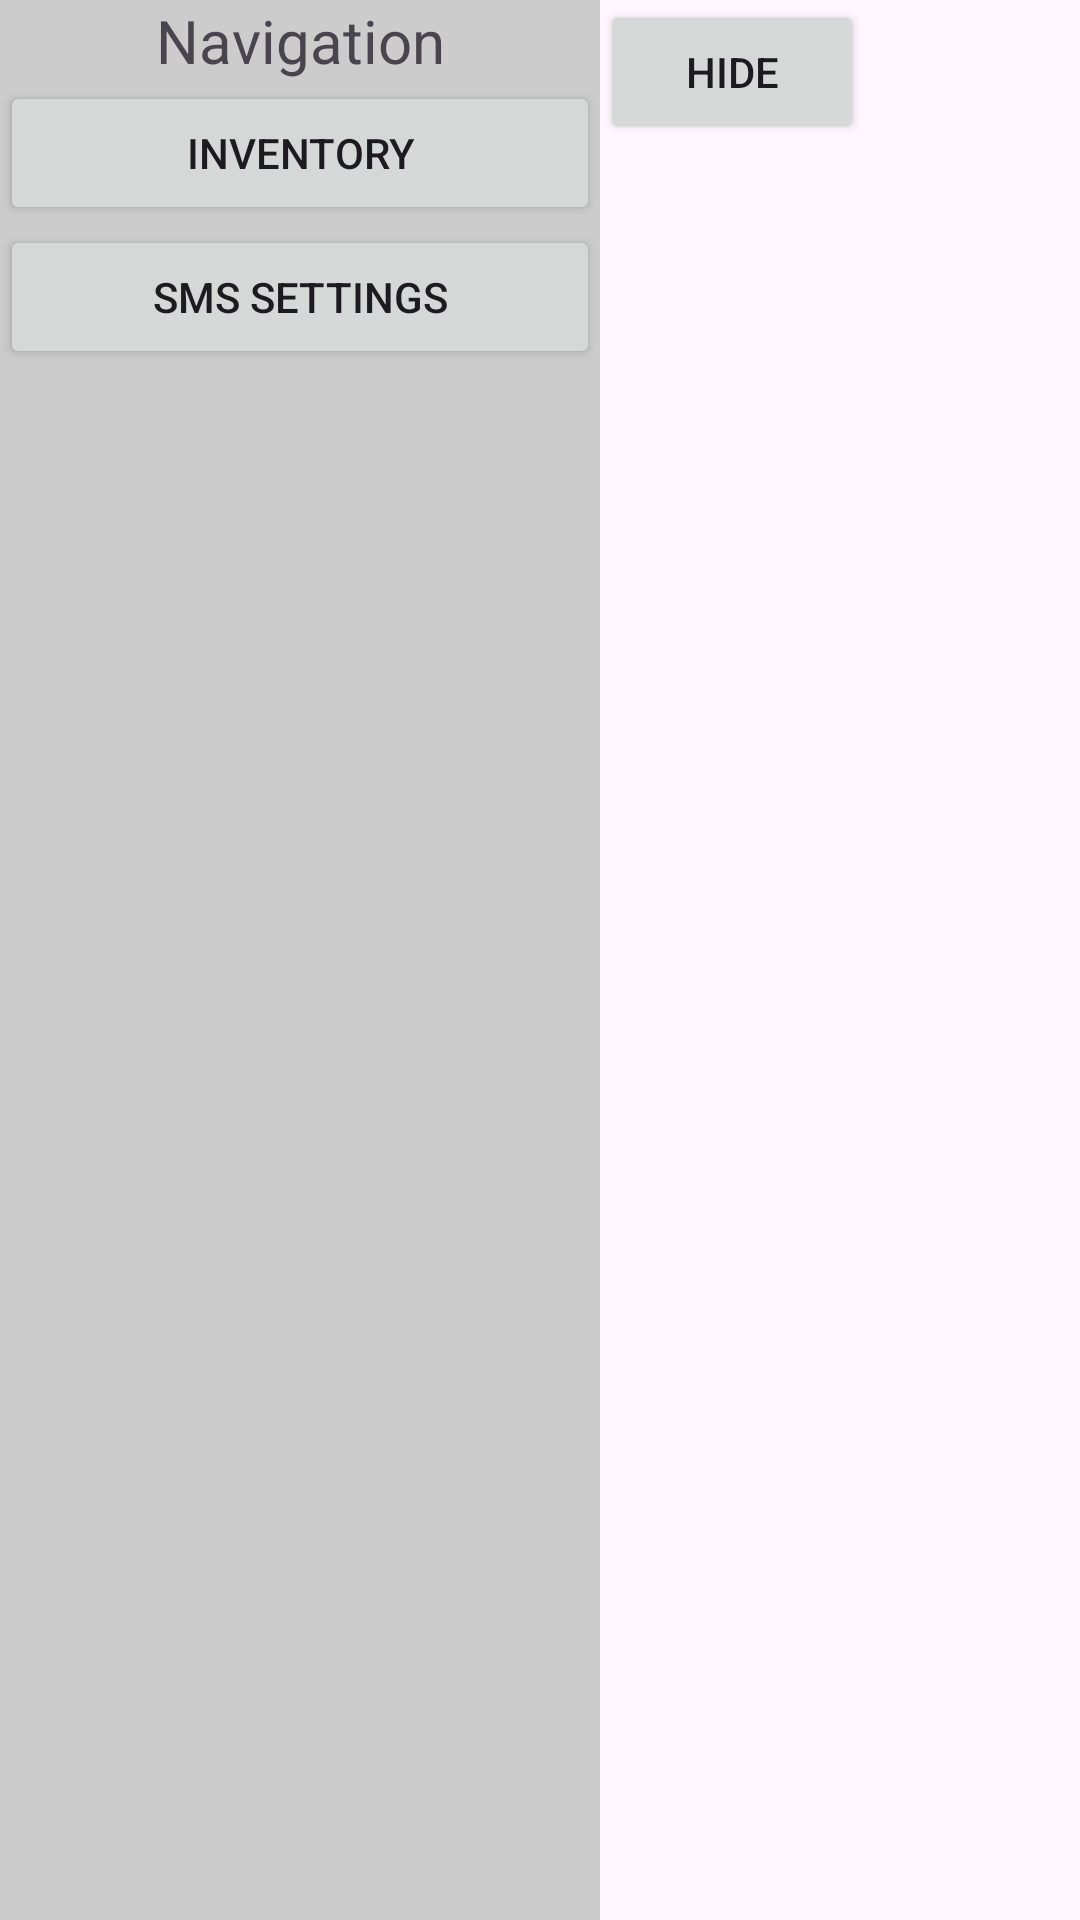

Reconstruct the res/layout file that produces this screen, plus the resources it refers to.
<!-- AndroidManifest.xml: application theme Theme.Goddamnit -->
<!-- res/layout/activity_main.xml -->
<?xml version="1.0" encoding="utf-8"?>
<androidx.constraintlayout.widget.ConstraintLayout xmlns:android="http://schemas.android.com/apk/res/android"
    android:layout_width="match_parent"
    android:layout_height="match_parent"
    android:id="@+id/main"
    xmlns:app="http://schemas.android.com/apk/res-auto">

    
    <FrameLayout
        android:id="@+id/fragmentContainer"
        android:layout_width="0dp"
        android:layout_height="match_parent"
        app:layout_constraintStart_toStartOf="parent"
        app:layout_constraintEnd_toEndOf="parent"
        />

    
    <LinearLayout
        android:id="@+id/navbar"
        android:layout_width="200dp"
        android:layout_height="match_parent"
        android:background="#ccc"
        android:orientation="vertical"
        android:visibility="visible"
        app:layout_constraintStart_toStartOf="parent"
        app:layout_constraintTop_toTopOf="parent"
        >
        <TextView
            android:id="@+id/textView2"
            android:layout_width="match_parent"
            android:layout_height="wrap_content"
            android:text="Navigation"
            android:textAlignment="center"
            android:textSize="20sp" />

        <Button
            android:id="@+id/inventoryBtn"
            android:layout_width="match_parent"
            android:layout_height="wrap_content"
            android:insetTop="@dimen/nav_btn_vert_inset"
            android:insetBottom="@dimen/nav_btn_vert_inset"
            android:text="Inventory"
            app:cornerRadius="0dp" />

        <Button
            android:id="@+id/smsSettingsBtn"
            android:layout_width="match_parent"
            android:layout_height="wrap_content"
            android:insetTop="@dimen/nav_btn_vert_inset"
            android:insetBottom="@dimen/nav_btn_vert_inset"
            android:text="SMS Settings"
            app:cornerRadius="0dp" />

        <TextView
            android:id="@+id/userNameDisplay"
            android:layout_width="match_parent"
            android:layout_height="wrap_content"
            android:textSize="24sp"
            android:textAlignment="center" />
    </LinearLayout>

    
    <Button
        android:id="@+id/toggleButton"
        android:layout_width="wrap_content"
        android:layout_height="wrap_content"
        android:text="Hide"
        app:layout_constraintStart_toEndOf="@id/navbar"
        app:layout_constraintTop_toTopOf="parent"
        />

</androidx.constraintlayout.widget.ConstraintLayout>
<!-- resources referenced by this layout -->
<resources>
  <dimen name="nav_btn_vert_inset">16dp</dimen>
  <style name="Theme.Goddamnit" parent="Base.Theme.Goddamnit" />
  <style name="Base.Theme.Goddamnit" parent="Theme.Material3.DayNight.NoActionBar">
          
          
      </style>
</resources>
